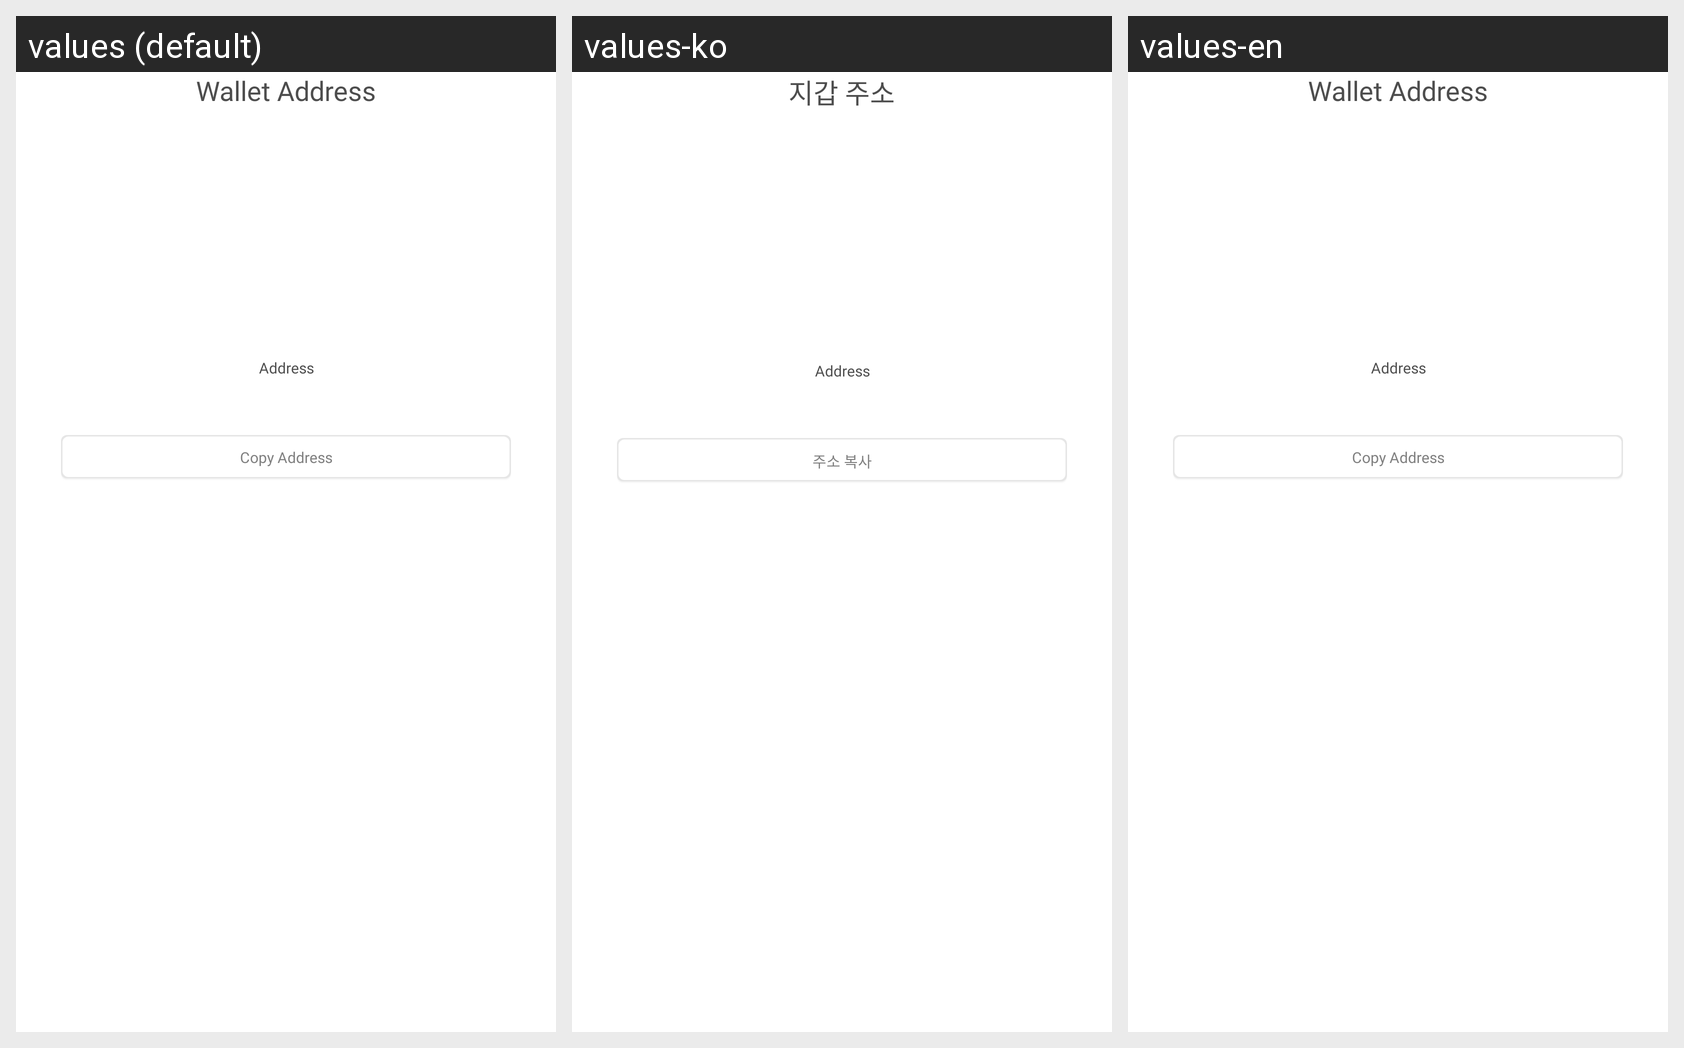

Translations of the strings shown on this Android screen, per locale in the grid:
Android screen res/layout/fragment_qraddress.xml rendered under 3 locales, left to right: values (default), values-ko, values-en. Device: Nexus 5 (rendered at 1080×1920; each locale shown at half size, 540×960, under a caption strip naming it); theme AppTheme.
Strings drawn on this screen, with the default value and each locale's value (text and hints the layout hard-codes, and strings that could not be matched under every locale, appear in the picture but are not listed):

walletAddress
  values: Wallet Address
  values-ko: 지갑 주소
  values-en: Wallet Address

copyAddress
  values: Copy Address
  values-ko: 주소 복사
  values-en: Copy Address
